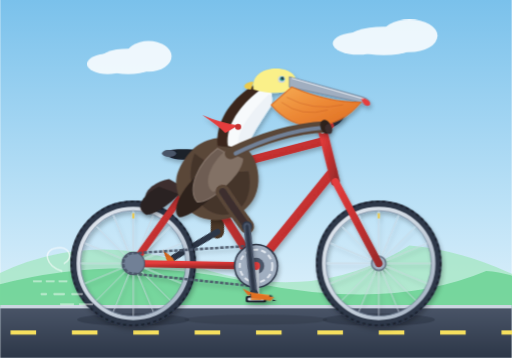
t = 0.00 s
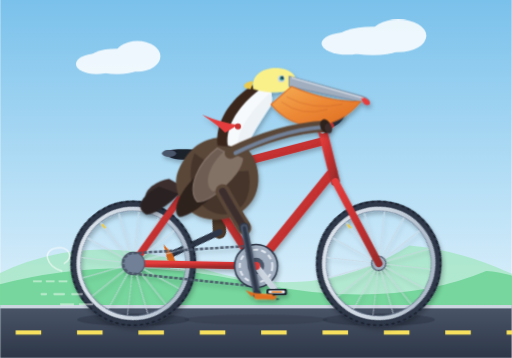
t = 1.25 s
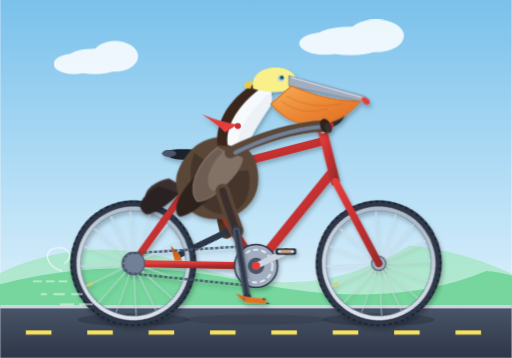
t = 3.75 s
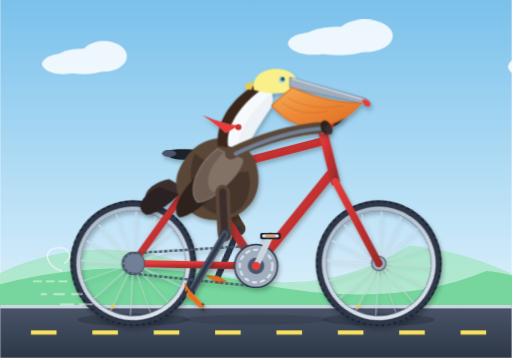
t = 5.00 s
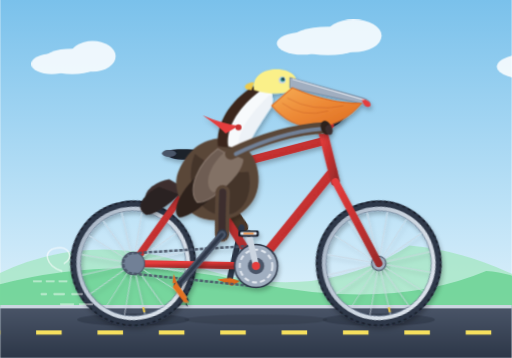
t = 6.25 s
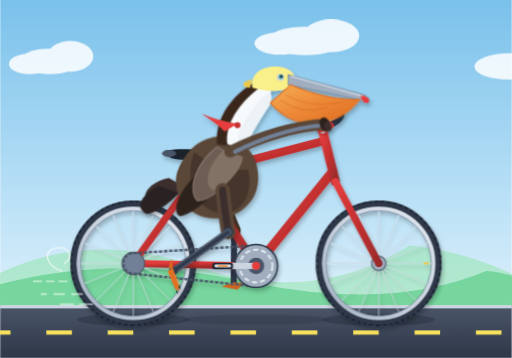
t = 8.75 s

The animated SVG that drew these frames (rendered in a browser with its animation timeline set to each time). Animation: 9 CSS @keyframes rules; frames cover the first 8.75 s, repeats indefinitely.

<svg xmlns="http://www.w3.org/2000/svg" viewBox="0 0 1000 700" width="100%" height="100%">
  <defs>
    <linearGradient id="skyGrad" x1="0%" y1="0%" x2="0%" y2="100%">
      <stop offset="0%" stop-color="#7ac1eb"/>
      <stop offset="60%" stop-color="#bfe3f7"/>
      <stop offset="100%" stop-color="#eef7fc"/>
    </linearGradient>

    <linearGradient id="roadGrad" x1="0%" y1="0%" x2="0%" y2="100%">
      <stop offset="0%" stop-color="#4a5568"/>
      <stop offset="100%" stop-color="#2d3748"/>
    </linearGradient>

    <linearGradient id="pouchGrad" x1="0%" y1="0%" x2="100%" y2="100%">
      <stop offset="0%" stop-color="#f6ad55"/>
      <stop offset="50%" stop-color="#ed8936"/>
      <stop offset="100%" stop-color="#dd6b20"/>
    </linearGradient>

    <linearGradient id="frameGrad" x1="0%" y1="0%" x2="100%" y2="100%">
      <stop offset="0%" stop-color="#e53e3e"/>
      <stop offset="50%" stop-color="#c53030"/>
      <stop offset="100%" stop-color="#9b2c2c"/>
    </linearGradient>

    <linearGradient id="rimGrad" x1="0%" y1="0%" x2="100%" y2="100%">
      <stop offset="0%" stop-color="#e2e8f0"/>
      <stop offset="50%" stop-color="#cbd5e0"/>
      <stop offset="100%" stop-color="#a0aec0"/>
    </linearGradient>

    <!-- Wheel Definition with Axle at (0,0) -->
    <g id="spoked-wheel">
      <!-- Outer Tire -->
      <circle cx="0" cy="0" r="115" fill="none" stroke="#2d3748" stroke-width="16"/>
      <!-- Tire Tread Accents -->
      <circle cx="0" cy="0" r="121" fill="none" stroke="#1a202c" stroke-width="3" stroke-dasharray="6,6"/>
      <!-- Rim -->
      <circle cx="0" cy="0" r="107" fill="none" stroke="url(#rimGrad)" stroke-width="8"/>
      <circle cx="0" cy="0" r="103" fill="none" stroke="#718096" stroke-width="1.5"/>
      
      <!-- 16 Spokes -->
      <g stroke="#cbd5e0" stroke-width="1.8" opacity="0.85">
        <line x1="0" y1="-103" x2="0" y2="103"/>
        <line x1="-103" y1="0" x2="103" y2="0"/>
        <line x1="-72.8" y1="-72.8" x2="72.8" y2="72.8"/>
        <line x1="-72.8" y1="72.8" x2="72.8" y2="-72.8"/>
        <line x1="-39.4" y1="-95.1" x2="39.4" y2="95.1"/>
        <line x1="39.4" y1="-95.1" x2="-39.4" y2="95.1"/>
        <line x1="-95.1" y1="-39.4" x2="95.1" y2="39.4"/>
        <line x1="95.1" y1="-39.4" x2="-95.1" y2="39.4"/>
      </g>

      <!-- Hub & Axle Nut -->
      <circle cx="0" cy="0" r="14" fill="#a0aec0" stroke="#4a5568" stroke-width="2"/>
      <circle cx="0" cy="0" r="6" fill="#2d3748"/>
      <!-- Valve Stem -->
      <rect x="-2" y="-98" width="4" height="10" fill="#ecc94b"/>
    </g>

    <filter id="softShadow" x="-20%" y="-20%" width="140%" height="140%">
      <feDropShadow dx="3" dy="6" stdDeviation="4" flood-opacity="0.25"/>
    </filter>
  </defs>

  <style><![CDATA[
    /* Continuous Spin Animations */
    @keyframes spinClockwise {
      0% { transform: rotate(0deg); }
      100% { transform: rotate(360deg); }
    }

    @keyframes spinCounterClockwise {
      0% { transform: rotate(0deg); }
      100% { transform: rotate(-360deg); }
    }

    /* Leg / Thigh / Shin Synced Kinematics */
    @keyframes rightThighMotion {
      0%   { transform: rotate(-10deg); }
      25%  { transform: rotate(18deg);  }
      50%  { transform: rotate(26deg);  }
      75%  { transform: rotate(2deg);   }
      100% { transform: rotate(-10deg); }
    }

    @keyframes rightShinMotion {
      0%   { transform: rotate(15deg);  }
      25%  { transform: rotate(48deg);  }
      50%  { transform: rotate(25deg);  }
      75%  { transform: rotate(-10deg); }
      100% { transform: rotate(15deg);  }
    }

    @keyframes leftThighMotion {
      0%   { transform: rotate(26deg);  }
      25%  { transform: rotate(2deg);   }
      50%  { transform: rotate(-10deg); }
      75%  { transform: rotate(18deg);  }
      100% { transform: rotate(26deg);  }
    }

    @keyframes leftShinMotion {
      0%   { transform: rotate(25deg);  }
      25%  { transform: rotate(-10deg); }
      50%  { transform: rotate(15deg);  }
      75%  { transform: rotate(48deg);  }
      100% { transform: rotate(25deg);  }
    }

    /* Subtle Pelican Riding Bounce */
    @keyframes pelicanBob {
      0%, 100% { transform: translateY(0px) rotate(0deg); }
      25%      { transform: translateY(-3px) rotate(-0.5deg); }
      50%      { transform: translateY(1px) rotate(0.3deg); }
      75%      { transform: translateY(-2px) rotate(-0.3deg); }
    }

    /* Scenery Movement */
    @keyframes groundMove {
      0%   { stroke-dashoffset: 0; }
      100% { stroke-dashoffset: -120; }
    }

    @keyframes cloudFloat {
      0%   { transform: translateX(0); }
      100% { transform: translateX(-350px); }
    }

    /* Animation Classes */
    .wheel-rotate {
      animation: spinClockwise 1.4s linear infinite;
    }

    .crank-rotate {
      transform-origin: 500px 520px;
      animation: spinClockwise 1.4s linear infinite;
    }

    .counter-rotate {
      animation: spinCounterClockwise 1.4s linear infinite;
    }

    .anim-thigh-right {
      transform-origin: 435px 375px;
      animation: rightThighMotion 1.4s ease-in-out infinite;
    }

    .anim-shin-right {
      transform-origin: 470px 450px;
      animation: rightShinMotion 1.4s ease-in-out infinite;
    }

    .anim-thigh-left {
      transform-origin: 435px 375px;
      animation: leftThighMotion 1.4s ease-in-out infinite;
    }

    .anim-shin-left {
      transform-origin: 460px 450px;
      animation: leftShinMotion 1.4s ease-in-out infinite;
    }

    .pelican-rider {
      transform-origin: 430px 400px;
      animation: pelicanBob 1.4s ease-in-out infinite;
    }

    .road-lines {
      animation: groundMove 0.6s linear infinite;
    }

    .clouds {
      animation: cloudFloat 20s linear infinite;
    }
  ]]></style>

  <!-- Background Sky & Scenery -->
  <rect width="1000" height="700" fill="url(#skyGrad)"/>

  <!-- Distant Coastal Hills -->
  <path d="M-50,560 Q 150,440 380,520 T 800,480 Q 920,490 1050,560 L 1050,600 L -50,600 Z" fill="#9ae6b4" opacity="0.6"/>
  <path d="M-50,570 Q 200,490 480,550 T 950,530 Q 1020,535 1050,570 L 1050,600 L -50,600 Z" fill="#68d391" opacity="0.8"/>

  <!-- Moving Clouds -->
  <g class="clouds" fill="#ffffff" opacity="0.85">
    <ellipse cx="250" cy="120" rx="60" ry="25"/>
    <ellipse cx="290" cy="110" rx="45" ry="30"/>
    <ellipse cx="210" cy="125" rx="40" ry="20"/>

    <ellipse cx="750" cy="80" rx="75" ry="28"/>
    <ellipse cx="800" cy="70" rx="55" ry="32"/>
    <ellipse cx="700" cy="85" rx="50" ry="22"/>

    <ellipse cx="1150" cy="130" rx="70" ry="26"/>
    <ellipse cx="1200" cy="115" rx="50" ry="30"/>
  </g>

  <!-- Ground / Road Base -->
  <rect x="0" y="600" width="1000" height="100" fill="url(#roadGrad)"/>
  <!-- Curb -->
  <line x1="0" y1="600" x2="1000" y2="600" stroke="#cbd5e0" stroke-width="6"/>
  <!-- Moving Road Dash -->
  <line class="road-lines" x1="-100" y1="650" x2="1100" y2="650" stroke="#f6e05e" stroke-width="8" stroke-dasharray="50,70"/>

  <!-- Ground Shadows for Wheels -->
  <ellipse cx="260" cy="625" rx="110" ry="12" fill="#1a202c" opacity="0.3"/>
  <ellipse cx="740" cy="625" rx="110" ry="12" fill="#1a202c" opacity="0.3"/>
  <ellipse cx="500" cy="625" rx="140" ry="10" fill="#1a202c" opacity="0.2"/>

  <!-- ==================== LEFT (FAR) LEG & PEDAL ==================== -->
  <g id="left-pedal-and-leg">
    <!-- Left Leg Group -->
    <g class="anim-thigh-left">
      <!-- Left Thigh (Far, slightly darker brown) -->
      <path d="M 430,375 Q 440,410 460,450" fill="none" stroke="#4a3728" stroke-width="26" stroke-linecap="round"/>
      <g class="anim-shin-left">
        <!-- Left Shin / Tarsus (Dark slate grey bird leg) -->
        <line x1="460" y1="450" x2="445" y2="550" stroke="#2d3748" stroke-width="12" stroke-linecap="round"/>
        <!-- Left Webbed Foot -->
        <path d="M 445,550 L 420,555 L 450,565 L 465,555 Z" fill="#dd6b20"/>
      </g>
    </g>
  </g>

  <!-- ==================== BICYCLE FRAMEWORK ==================== -->
  <g id="bicycle" filter="url(#softShadow)">

    <!-- REAR WHEEL: Axle at (260, 515) -->
    <g transform="translate(260, 515)">
      <g class="wheel-rotate">
        <use href="#spoked-wheel"/>
      </g>
    </g>

    <!-- FRONT WHEEL: Axle at (740, 515) -->
    <g transform="translate(740, 515)">
      <g class="wheel-rotate">
        <use href="#spoked-wheel"/>
      </g>
    </g>

    <!-- REAR CRANK ARM & PEDAL (FAR SIDE: 180 DEG PHASE) -->
    <g class="crank-rotate">
      <!-- Far Crank Arm pointing UP/BACK (-70px offset in Y at 180 deg) -->
      <g transform="rotate(180, 500, 520)">
        <line x1="500" y1="520" x2="500" y2="455" stroke="#718096" stroke-width="10" stroke-linecap="round"/>
        <circle cx="500" cy="455" r="5" fill="#2d3748"/>
        <!-- Left Pedal (Counter-rotates to stay horizontal) -->
        <g transform="translate(500, 455)">
          <g class="counter-rotate">
            <rect x="-18" y="-5" width="36" height="10" rx="3" fill="#1a202c"/>
            <rect x="-14" y="-3" width="28" height="6" rx="2" fill="#718096"/>
          </g>
        </g>
      </g>
    </g>

    <!-- BICYCLE FRAME TUBING -->
    <g stroke-linecap="round" stroke-linejoin="round">
      <!-- Chainstay: Rear Axle (260,515) to Bottom Bracket (500,520) -->
      <line x1="260" y1="515" x2="500" y2="520" stroke="url(#frameGrad)" stroke-width="14"/>

      <!-- Seatstay: Rear Axle (260,515) to Seat Junction (385,340) -->
      <line x1="260" y1="515" x2="385" y2="340" stroke="url(#frameGrad)" stroke-width="14"/>

      <!-- Seat Tube: Bottom Bracket (500,520) through Seat Junction (385,340) to Post (370,300) -->
      <line x1="500" y1="520" x2="385" y2="340" stroke="url(#frameGrad)" stroke-width="16"/>
      <line x1="385" y1="340" x2="370" y2="300" stroke="#cbd5e0" stroke-width="12"/>

      <!-- Down Tube: Bottom Bracket (500,520) to Head Tube Lower (650,335) -->
      <line x1="500" y1="520" x2="650" y2="335" stroke="url(#frameGrad)" stroke-width="18"/>

      <!-- Top Tube: Seat Junction (385,340) to Head Tube Upper (635,275) -->
      <line x1="385" y1="340" x2="635" y2="275" stroke="url(#frameGrad)" stroke-width="16"/>

      <!-- Head Tube: Angle through (650,335) and (635,275) extended -->
      <line x1="655" y1="355" x2="630" y2="255" stroke="url(#frameGrad)" stroke-width="18"/>

      <!-- Front Fork: Head Tube Lower (655,355) down to Front Axle (740,515) -->
      <line x1="655" y1="355" x2="740" y2="515" stroke="url(#frameGrad)" stroke-width="14"/>

      <!-- Handlebar Stem & Handlebars -->
      <!-- Stem rising from head tube -->
      <line x1="630" y1="255" x2="620" y2="215" stroke="#cbd5e0" stroke-width="12"/>
      <line x1="620" y1="215" x2="650" y2="215" stroke="#cbd5e0" stroke-width="12"/>
      <!-- Swept Cruiser Handlebars -->
      <path d="M 645,215 C 675,215 675,235 630,250" fill="none" stroke="#2d3748" stroke-width="12" stroke-linecap="round"/>
      <!-- Rubber Handlebar Grip -->
      <path d="M 645,245 L 625,252" stroke="#e53e3e" stroke-width="14" stroke-linecap="round"/>

      <!-- Saddle / Bicycle Seat -->
      <path d="M 320,295 C 345,290 395,290 415,302 C 405,315 375,312 355,312 C 335,312 322,305 320,295 Z" fill="#1a202c"/>
      <ellipse cx="330" cy="300" rx="14" ry="7" fill="#4a5568"/>
    </g>

    <!-- DRIVE TRAIN: Front Chainring, Chain & Front Crank -->
    <!-- Rear Cassette Cog -->
    <circle cx="260" cy="515" r="22" fill="#718096" stroke="#4a5568" stroke-width="2"/>
    <!-- Chain Loop -->
    <path d="M 260,495 L 500,480 A 42 42 0 0 1 500,560 L 260,535 A 20 20 0 0 1 260,495 Z" 
          fill="none" stroke="#4a5568" stroke-width="5" stroke-dasharray="7,3" opacity="0.9"/>
    <!-- Front Chainring (42T disc) -->
    <circle cx="500" cy="520" r="42" fill="#a0aec0" stroke="#2d3748" stroke-width="3"/>
    <circle cx="500" cy="520" r="32" fill="none" stroke="#e2e8f0" stroke-width="4" stroke-dasharray="10,6"/>
    <circle cx="500" cy="520" r="16" fill="#4a5568"/>

    <!-- FOREGROUND CRANK ARM & PEDAL (NEAR SIDE: 0 DEG PHASE) -->
    <g class="crank-rotate">
      <!-- Crank Arm pointing DOWN/FORWARD (+65px offset in Y at 0 deg) -->
      <line x1="500" y1="520" x2="500" y2="585" stroke="#cbd5e0" stroke-width="12" stroke-linecap="round"/>
      <circle cx="500" cy="585" r="6" fill="#4a5568"/>
      <!-- Right Pedal (Counter-rotates to stay level) -->
      <g transform="translate(500, 585)">
        <g class="counter-rotate">
          <rect x="-20" y="-6" width="40" height="12" rx="3" fill="#1a202c"/>
          <rect x="-16" y="-3" width="32" height="6" rx="2" fill="#e2e8f0"/>
          <!-- Orange pedal reflector -->
          <rect x="-10" y="-1.5" width="20" height="3" fill="#ed8936"/>
        </g>
      </g>
    </g>

    <!-- Bottom Bracket Axle Cap -->
    <circle cx="500" cy="520" r="8" fill="#e53e3e"/>
  </g>

  <!-- ==================== PELICAN RIDER ==================== -->
  <g class="pelican-rider" filter="url(#softShadow)">
    
    <!-- Tail Feathers -->
    <path d="M 330,350 C 300,355 270,380 290,400 C 315,405 345,385 365,370 Z" fill="#3c2f2f"/>
    <path d="M 310,365 C 280,380 260,405 285,420 C 305,420 335,395 350,380 Z" fill="#2a2121"/>

    <!-- Pelican Body (California Brown Pelican: rich grey-brown & chestnut tones) -->
    <path d="M 350,330 
             C 330,370 360,430 420,430 
             C 475,430 520,385 500,320 
             C 490,290 460,265 425,270 
             C 385,275 365,300 350,330 Z" 
          fill="#5a4638"/>

    <!-- Breast / Belly Shading -->
    <path d="M 380,300 C 360,350 380,415 435,420 C 475,420 495,380 485,335 C 455,340 410,325 380,300 Z" fill="#44352b"/>

    <!-- Folded Wing (Detailed Layered Coverts & Primaries) -->
    <!-- Dark Primaries underneath -->
    <path d="M 400,330 C 360,360 330,410 350,425 C 375,425 430,375 450,340 Z" fill="#2d221c"/>
    <!-- Greater Coverts (Silvery-grey bordered feathers) -->
    <path d="M 425,290 C 385,320 365,370 385,395 C 415,395 465,345 470,315 Z" fill="#6e5d53" stroke="#8c7b70" stroke-width="2"/>
    <!-- Wing Scapular Highlights -->
    <path d="M 440,295 C 410,320 395,360 415,375 C 435,375 475,335 475,310 Z" fill="#827165"/>

    <!-- S-Curve Pelican Neck -->
    <!-- Back of Neck: Rich chestnut/brown -->
    <path d="M 425,285 C 420,240 450,195 490,170 C 510,157 530,165 520,185 C 500,225 465,260 465,290 Z" fill="#3a281e"/>
    <!-- Front/Side of Neck: White/cream stripe characteristic of breeding adult -->
    <path d="M 445,285 C 440,245 470,205 505,178 C 518,170 535,175 530,190 C 515,225 480,265 480,295 Z" fill="#f7fafc"/>
    <!-- Throat front contour -->
    <path d="M 465,285 C 465,250 495,215 525,185 C 532,185 535,195 528,210 C 505,245 485,275 485,290 Z" fill="#edf2f7"/>

    <!-- Pelican Head -->
    <!-- Crown: Straw-yellow to pale cream crest -->
    <path d="M 495,175 C 490,145 520,130 550,135 C 570,138 580,150 580,165 C 570,185 530,185 495,175 Z" fill="#faf089"/>
    <!-- Nape Crest Tuft -->
    <path d="M 495,160 C 475,160 470,175 490,175 Z" fill="#ecc94b"/>
    <!-- Eye Patch Area (Bare pinkish-blue skin in breeding season) -->
    <circle cx="550" cy="155" r="7" fill="#cbd5e0"/>
    <circle cx="551" cy="154" r="4.5" fill="#319795"/>
    <circle cx="552" cy="153" r="2.5" fill="#1a202c"/>
    <!-- Catchlight in eye -->
    <circle cx="553" cy="152" r="0.8" fill="#ffffff"/>

    <!-- Bill / Giant Beak & Gular Pouch -->
    <!-- Upper Mandible: Long, hooked tip, greyish horn with red tip -->
    <path d="M 565,150 L 710,190 Q 725,195 722,205 Q 716,210 705,200 L 565,170 Z" fill="#a0aec0" stroke="#718096" stroke-width="1.5"/>
    <!-- Red hook at the tip of upper beak -->
    <path d="M 705,190 Q 726,195 723,205 Q 715,211 708,199 Z" fill="#e53e3e"/>
    <!-- Center Beak Ridge (Culmen) -->
    <path d="M 570,153 L 710,193" stroke="#e2e8f0" stroke-width="2"/>

    <!-- Gular (Throat) Pouch: Large expandable pouch tucked back neatly -->
    <path d="M 570,170 
             Q 640,200 705,200 
             C 660,255 580,265 530,205 
             Z" 
          fill="url(#pouchGrad)" stroke="#dd6b20" stroke-width="2"/>
    <!-- Pouch Vascular Texture Lines -->
    <path d="M 560,190 Q 610,218 670,205" fill="none" stroke="#c05621" stroke-width="1.2" opacity="0.6"/>
    <path d="M 550,200 Q 590,230 640,215" fill="none" stroke="#c05621" stroke-width="1.2" opacity="0.6"/>

    <!-- Wing / Arm Grasping Handlebars -->
    <!-- Forewing / Arm extending from chest to handlebar grip (635, 245) -->
    <path d="M 450,300 C 510,270 580,250 635,248" fill="none" stroke="#5a4638" stroke-width="22" stroke-linecap="round"/>
    <path d="M 460,300 C 515,273 575,255 628,250" fill="none" stroke="#718096" stroke-width="8" stroke-linecap="round"/>
    <!-- Wing Tip 'Feather Fingers' wrapped neatly on the grip -->
    <ellipse cx="636" cy="248" rx="10" ry="14" fill="#2d221c" transform="rotate(-20, 636, 248)"/>
    <ellipse cx="642" cy="252" rx="7" ry="10" fill="#3c2f2f" transform="rotate(-15, 642, 252)"/>

    <!-- ==================== RIGHT (NEAR) FOREGROUND LEG ==================== -->
    <g class="anim-thigh-right">
      <!-- Right Thigh (Upper Leg plumage) -->
      <path d="M 435,375 Q 450,410 470,450" fill="none" stroke="#5a4638" stroke-width="28" stroke-linecap="round"/>
      <path d="M 435,375 Q 450,410 470,450" fill="none" stroke="#3c2f2f" stroke-width="14" stroke-linecap="round"/>
      
      <!-- Right Knee & Shin / Tarsus -->
      <g class="anim-shin-right">
        <!-- Knee articulation circle -->
        <circle cx="470" cy="450" r="10" fill="#2d3748"/>
        <!-- Scaly Tarsus Bone going down to Pedal -->
        <line x1="470" y1="450" x2="495" y2="580" stroke="#4a5568" stroke-width="14" stroke-linecap="round"/>
        <line x1="470" y1="450" x2="495" y2="580" stroke="#2d3748" stroke-width="6" stroke-linecap="round"/>

        <!-- Ankle Joint -->
        <circle cx="495" cy="580" r="8" fill="#2d3748"/>
        
        <!-- Large Webbed Pelican Foot resting firmly on the pedal -->
        <!-- Rear Calcar / Spur -->
        <path d="M 490,578 L 472,572 L 485,585 Z" fill="#dd6b20"/>
        <!-- 3 Forward Webbed Toes clamped onto pedal platform -->
        <path d="M 488,578 L 525,580 L 532,588 L 492,590 Z" fill="#ed8936"/>
        <path d="M 488,578 L 535,583 L 528,591 L 490,588 Z" fill="#dd6b20" opacity="0.8"/>
        <!-- Claws / Nails -->
        <polygon points="525,580 533,581 526,583" fill="#1a202c"/>
        <polygon points="532,588 540,589 533,591" fill="#1a202c"/>
      </g>
    </g>

    <!-- Playful Detail: Coastal Breeze Pelican Bandana / Scarf trailing back -->
    <path d="M 465,245 Q 430,240 395,225 Q 425,245 440,260 Z" fill="#e53e3e"/>
    <circle cx="465" cy="248" r="6" fill="#c53030"/>

  </g>

  <!-- Speed Dust / Wind Whirls -->
  <g stroke="#ffffff" stroke-width="3" stroke-linecap="round" opacity="0.6">
    <path d="M 120,530 C 90,520 80,490 110,485 C 135,480 145,505 125,515" fill="none"/>
    <line x1="130" y1="550" x2="60" y2="550" stroke-dasharray="15,10"/>
    <line x1="160" y1="575" x2="80" y2="575" stroke-dasharray="20,15"/>
    <line x1="180" y1="595" x2="110" y2="595" stroke-dasharray="25,12"/>
  </g>
</svg>
